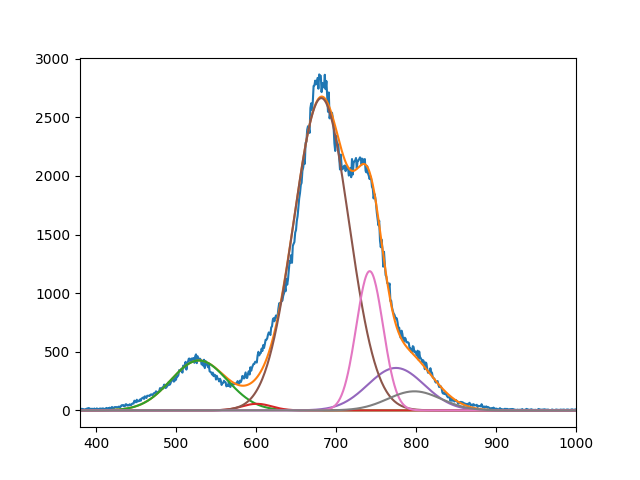

The table this chart was drawn from, first rows:
4.257615926689991852e+02, 5.620053023230789790e+01, 2.663883389358658405e+03, 3.622881409527775531e+02, 1.187743714847569436e+03, 1.627208889341170277e+02
5.287790121674926240e+02, 6.009996817258733017e+02, 6.816241778916997873e+02, 7.749999999999442934e+02, 7.420980833225613651e+02, 7.980000180305095228e+02
4.999999999927108973e+01, 2.645089974620981366e+01, 4.866769654466980199e+01, 4.971550018324235509e+01, 2.364693293256089746e+01, 4.698978241336973838e+01
